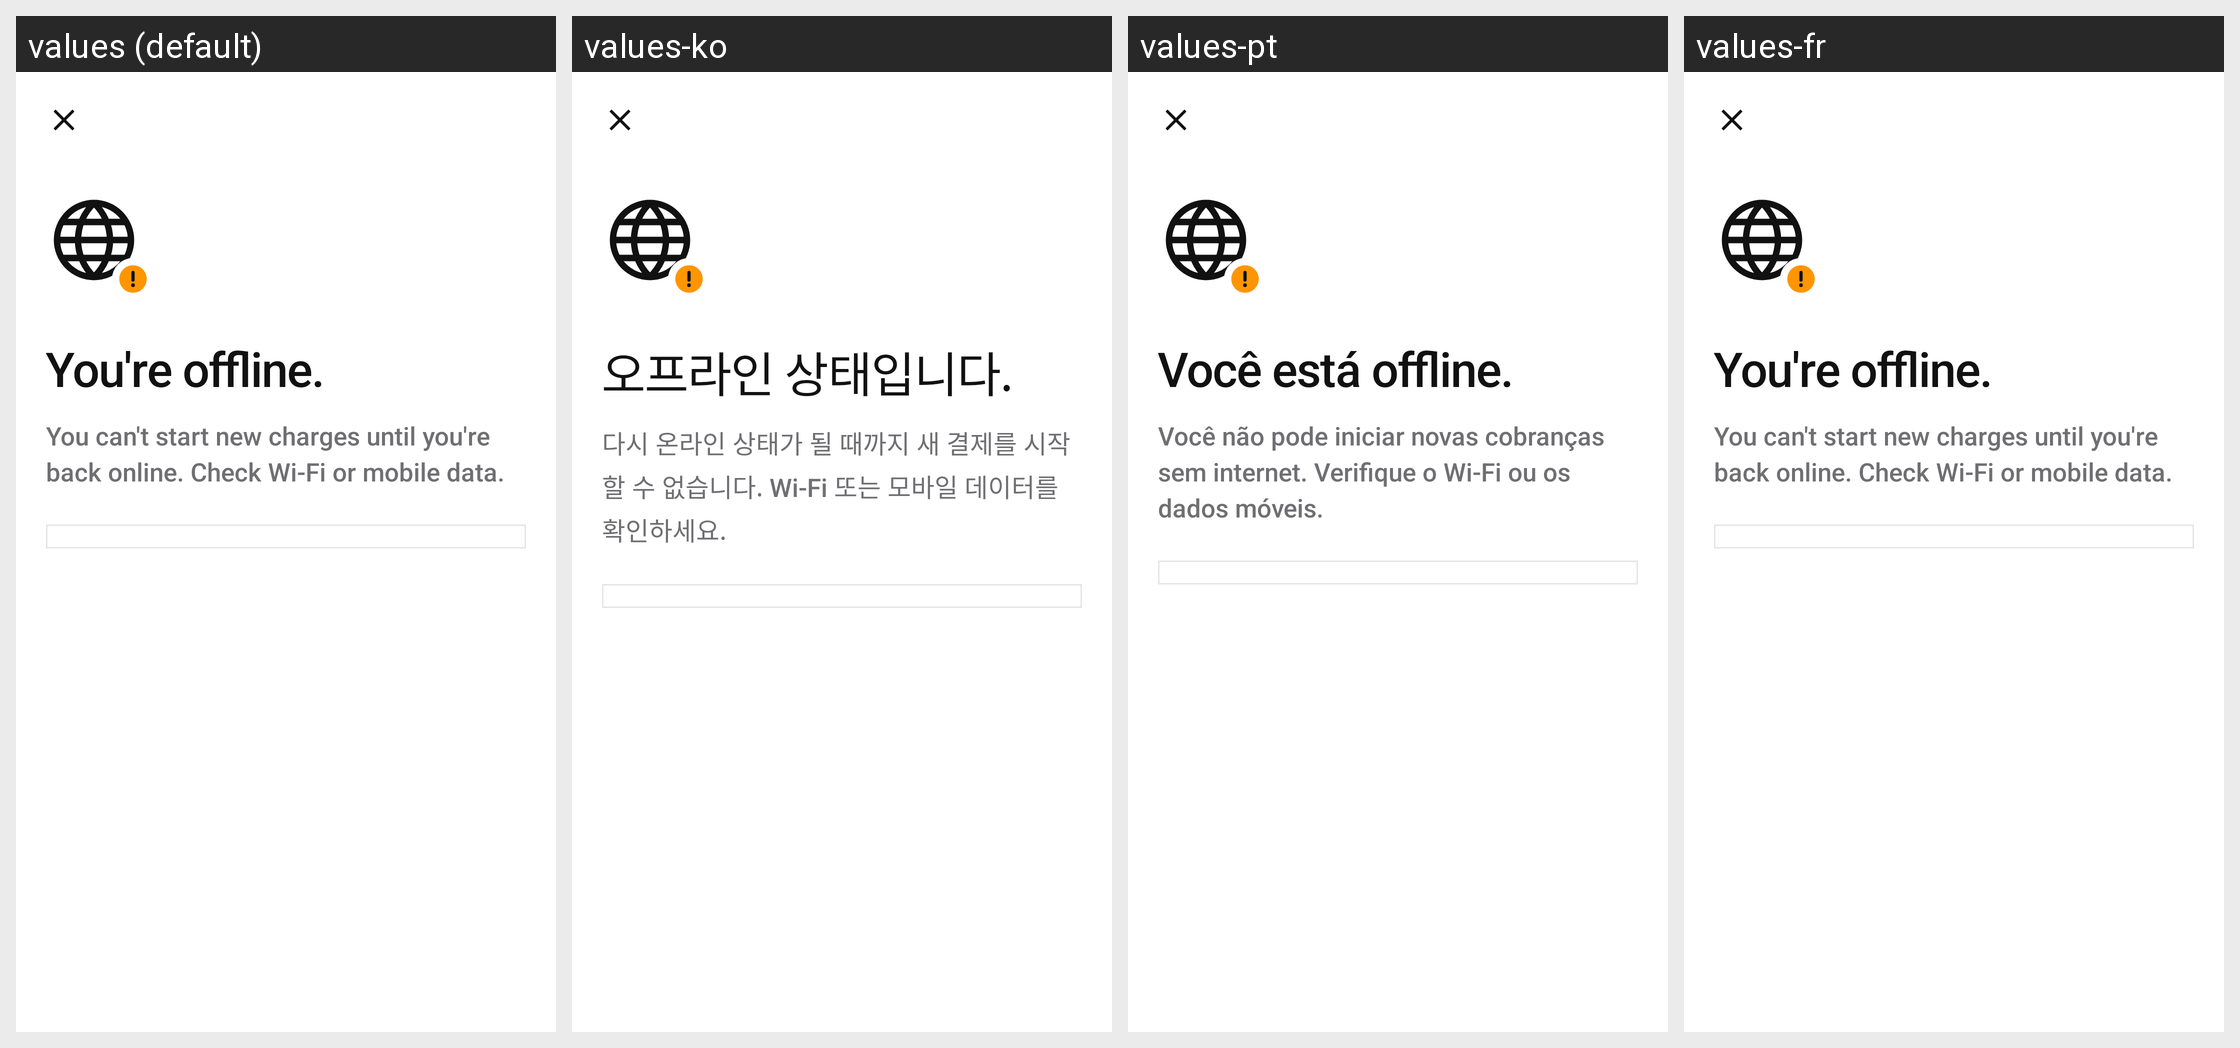

Translations of the strings shown on this Android screen, per locale in the grid:
Android screen res/layout/activity_offline_explainer.xml rendered under 4 locales, left to right: values (default), values-ko, values-pt, values-fr. Device: Nexus 5 (rendered at 1080×1920; each locale shown at half size, 540×960, under a caption strip naming it); theme Theme.Numo.Settings.
Other locales in the repository, not shown: values-de, values-es, values-it, values-ja.
Strings drawn on this screen, with the default value and each locale's value (text and hints the layout hard-codes, and strings that could not be matched under every locale, appear in the picture but are not listed):

offline_explainer_title
  values: You're offline.
  values-ko: 오프라인 상태입니다.
  values-pt: Você está offline.
  values-fr: You're offline.  [not translated; the default value is used]

offline_explainer_subtitle
  values: You can't start new charges until you're back online. Check Wi-Fi or mobile data.
  values-ko: 다시 온라인 상태가 될 때까지 새 결제를 시작할 수 없습니다. Wi-Fi 또는 모바일 데이터를 확인하세요.
  values-pt: Você não pode iniciar novas cobranças sem internet. Verifique o Wi-Fi ou os dados móveis.
  values-fr: You can't start new charges until you're back online. Check Wi-Fi or mobile data.  [not translated; the default value is used]
